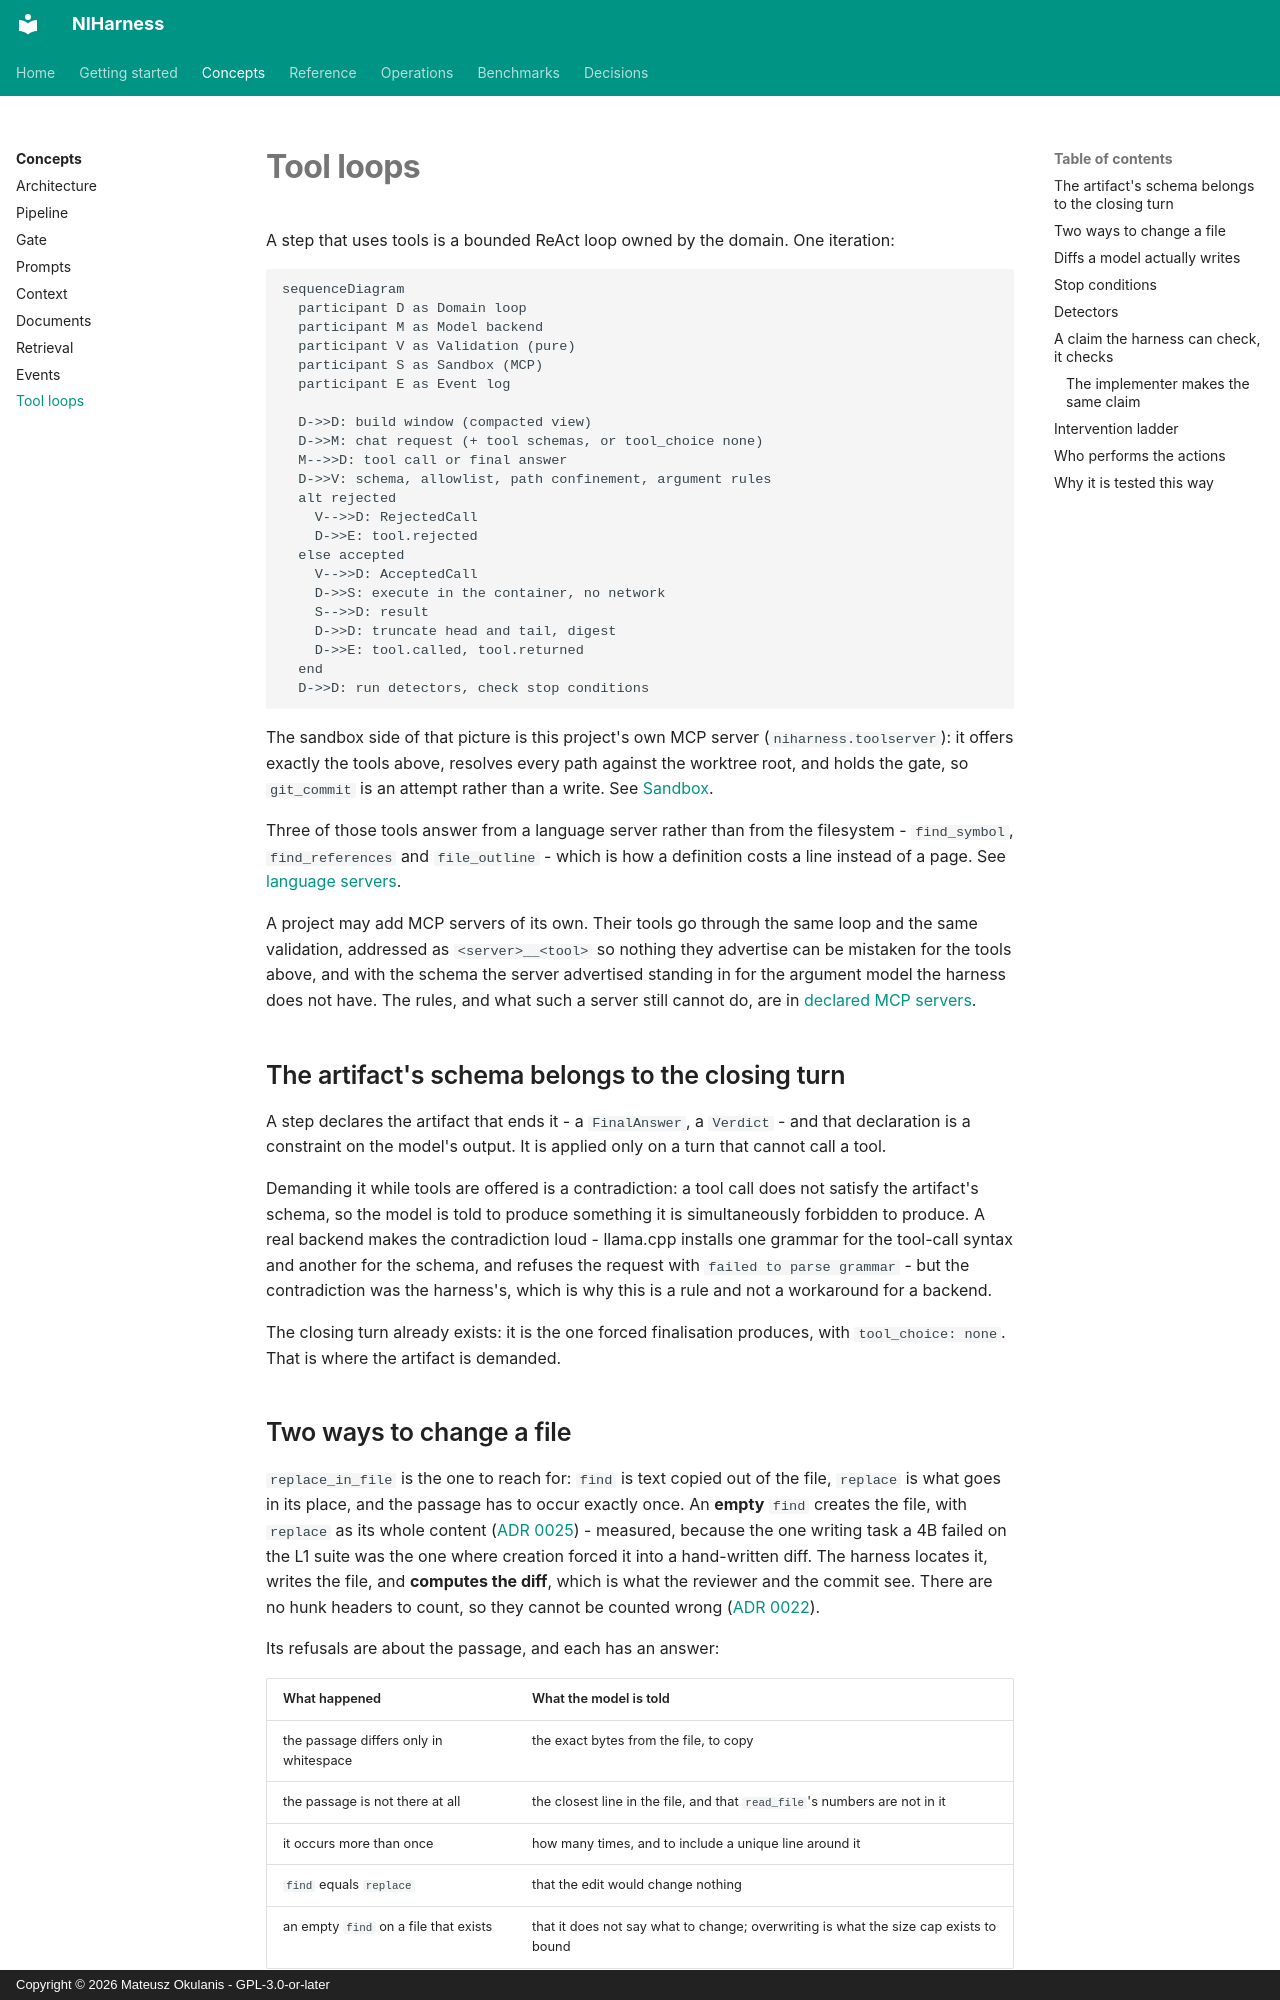

repository: FPGArtktic/NIHarness · page: concepts/tool-loops/index.html · generator: mkdocs · copyright: Copyright © 2026 Mateusz Okulanis - GPL-3.0-or-later

<!--
SPDX-FileCopyrightText: 2026 Mateusz Okulanis
SPDX-License-Identifier: GPL-3.0-or-later
-->

# Tool loops

A step that uses tools is a bounded ReAct loop owned by the domain. One
iteration:

```mermaid
sequenceDiagram
  participant D as Domain loop
  participant M as Model backend
  participant V as Validation (pure)
  participant S as Sandbox (MCP)
  participant E as Event log

  D->>D: build window (compacted view)
  D->>M: chat request (+ tool schemas, or tool_choice none)
  M-->>D: tool call or final answer
  D->>V: schema, allowlist, path confinement, argument rules
  alt rejected
    V-->>D: RejectedCall
    D->>E: tool.rejected
  else accepted
    V-->>D: AcceptedCall
    D->>S: execute in the container, no network
    S-->>D: result
    D->>D: truncate head and tail, digest
    D->>E: tool.called, tool.returned
  end
  D->>D: run detectors, check stop conditions
```

The sandbox side of that picture is this project's own MCP server
(`niharness.toolserver`): it offers exactly the tools above, resolves every path
against the worktree root, and holds the gate, so `git_commit` is an attempt
rather than a write. See [Sandbox](../operations/sandbox.md).

Three of those tools answer from a language server rather than from the
filesystem - `find_symbol`, `find_references` and `file_outline` - which is
how a definition costs a line instead of a page. See
[language servers](../operations/language-servers.md).

A project may add MCP servers of its own. Their tools go through the same loop
and the same validation, addressed as `<server>__<tool>` so nothing they
advertise can be mistaken for the tools above, and with the schema the server
advertised standing in for the argument model the harness does not have. The
rules, and what such a server still cannot do, are in
[declared MCP servers](../operations/mcp-servers.md).

## The artifact's schema belongs to the closing turn

A step declares the artifact that ends it - a `FinalAnswer`, a `Verdict` - and
that declaration is a constraint on the model's output. It is applied only on a
turn that cannot call a tool.

Demanding it while tools are offered is a contradiction: a tool call does not
satisfy the artifact's schema, so the model is told to produce something it is
simultaneously forbidden to produce. A real backend makes the contradiction
loud - llama.cpp installs one grammar for the tool-call syntax and another for
the schema, and refuses the request with `failed to parse grammar` - but the
contradiction was the harness's, which is why this is a rule and not a
workaround for a backend.

The closing turn already exists: it is the one forced finalisation produces,
with `tool_choice: none`. That is where the artifact is demanded.

## Two ways to change a file

`replace_in_file` is the one to reach for: `find` is text copied out of the
file, `replace` is what goes in its place, and the passage has to occur exactly
once. An **empty** `find` creates the file, with `replace` as its whole
content ([ADR 0025](../adr/0025-creation-is-an-edit-with-nothing-to-find.md)) -
measured, because the one writing task a 4B failed on the L1 suite was the one
where creation forced it into a hand-written diff. The harness locates it, writes the file, and **computes the diff**, which
is what the reviewer and the commit see. There are no hunk headers to count,
so they cannot be counted wrong ([ADR 0022](../adr/0022-an-edit-located-by-its-own-text.md)).

Its refusals are about the passage, and each has an answer:

| What happened | What the model is told |
|---|---|
| the passage differs only in whitespace | the exact bytes from the file, to copy |
| the passage is not there at all | the closest line in the file, and that `read_file`'s numbers are not in it |
| it occurs more than once | how many times, and to include a unique line around it |
| `find` equals `replace` | that the edit would change nothing |
| an empty `find` on a file that exists | that it does not say what to change; overwriting is what the size cap exists to bound |

`apply_patch` remains for creating a file and for a change spread over several
places at once. It takes a unified diff, which a model writes by hand.
